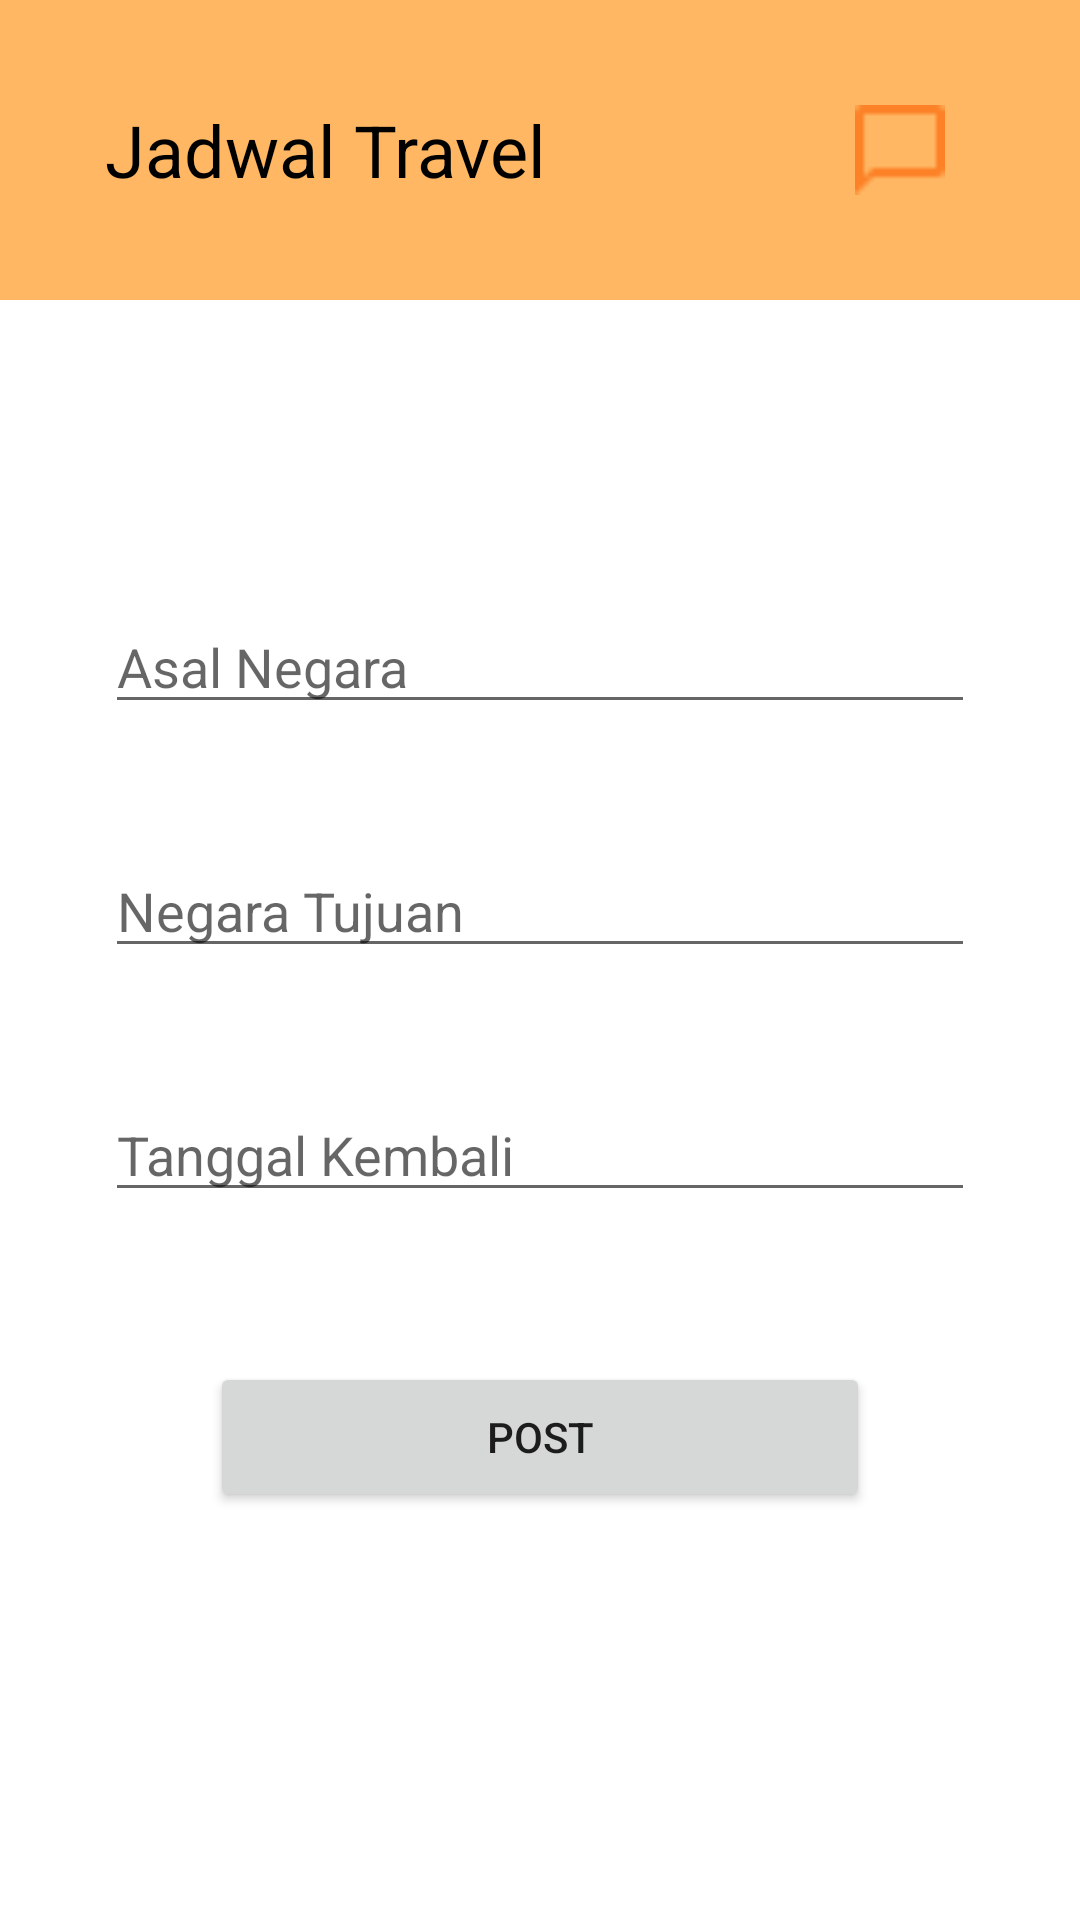

Android layout source for this screen:
<!-- AndroidManifest.xml: application theme Theme.Jastipin.NoActionBar -->
<!-- res/layout/fragment_post_jadwal.xml -->
<?xml version="1.0" encoding="utf-8"?>
<RelativeLayout xmlns:android="http://schemas.android.com/apk/res/android"
    xmlns:app="http://schemas.android.com/apk/res-auto"
    xmlns:tools="http://schemas.android.com/tools"
    android:layout_width="match_parent"
    android:layout_height="match_parent"
    tools:context=".fragment.PostFragment"
    android:background="@color/orange">

    <LinearLayout
        android:id="@+id/jadwalLayout"
        android:layout_width="match_parent"
        android:layout_height="100dp"
        android:orientation="horizontal"
        android:layout_marginLeft="20dp"
        android:layout_marginRight="20dp">

        <LinearLayout
            android:layout_width="match_parent"
            android:layout_height="match_parent"
            android:orientation="horizontal">

            <TextView
                android:layout_width="250dp"
                android:layout_height="match_parent"
                android:text="@string/jadwal_travel"
                android:layout_marginLeft="15dp"
                android:textAppearance="@style/title"
                android:gravity="center_vertical">
            </TextView>

            <ImageButton
                android:layout_width="30dp"
                android:layout_height="30dp"
                android:background="@drawable/ic_chat"
                android:layout_gravity="center" />

            <ImageButton
                android:layout_width="30dp"
                android:layout_height="30dp"
                android:layout_marginLeft="25dp"
                android:background="@drawable/ic_cart"
                android:layout_gravity="center" />
        </LinearLayout>

    </LinearLayout>

    <LinearLayout
        android:layout_width="match_parent"
        android:layout_height="match_parent"
        android:layout_below="@+id/jadwalLayout"
        android:orientation="vertical"
        android:background="@color/white">

        <EditText
            android:id="@+id/txt_asalNegara"
            android:layout_width="match_parent"
            android:layout_height="wrap_content"
            android:layout_alignParentLeft="true"
            android:layout_alignParentRight="true"
            android:layout_marginLeft="35dp"
            android:layout_marginRight="35dp"
            android:layout_marginTop="100dp"
            android:hint="Asal Negara" />

        <EditText
            android:id="@+id/txt_negaraTujuan"
            android:layout_width="match_parent"
            android:layout_height="wrap_content"
            android:layout_alignParentLeft="true"
            android:layout_alignParentRight="true"
            android:layout_marginLeft="35dp"
            android:layout_marginRight="35dp"
            android:layout_marginTop="40dp"
            android:hint="Negara Tujuan" />

        <EditText
            android:id="@+id/txt_tanggalKembali"
            android:layout_width="match_parent"
            android:layout_height="wrap_content"
            android:layout_alignParentLeft="true"
            android:layout_alignParentRight="true"
            android:layout_marginLeft="35dp"
            android:layout_marginRight="35dp"
            android:layout_marginTop="40dp"
            android:hint="Tanggal Kembali" />

        <Button
            android:id="@+id/button_post"
            android:layout_width="match_parent"
            android:layout_height="50dp"
            android:layout_alignParentLeft="true"
            android:layout_marginLeft="70dp"
            android:layout_alignParentTop="true"
            android:layout_marginTop="50dp"
            android:layout_marginRight="70dp"
            android:elevation="4dp"
            app:cornerRadius="5000dp"
            android:text="@string/post"/>

    </LinearLayout>

</RelativeLayout>
<!-- resources referenced by this layout -->
<resources>
  <color name="orange">#FFB763</color>
  <color name="white">#FFFFFFFF</color>
  <!-- drawable ic_cart: png bitmap (drawable, 546 bytes) -->
  <!-- drawable ic_chat: png bitmap (drawable, 240 bytes) -->
  <string name="jadwal_travel">Jadwal Travel</string>
  <string name="post">Post</string>
  <style name="title">
          <item name="android:textSize">24sp</item>
          <item name="android:textColor">#000000</item>
      </style>
  <style name="Theme.Jastipin.NoActionBar">
          <item name="windowActionBar">false</item>
          <item name="windowNoTitle">true</item>
      </style>
</resources>
